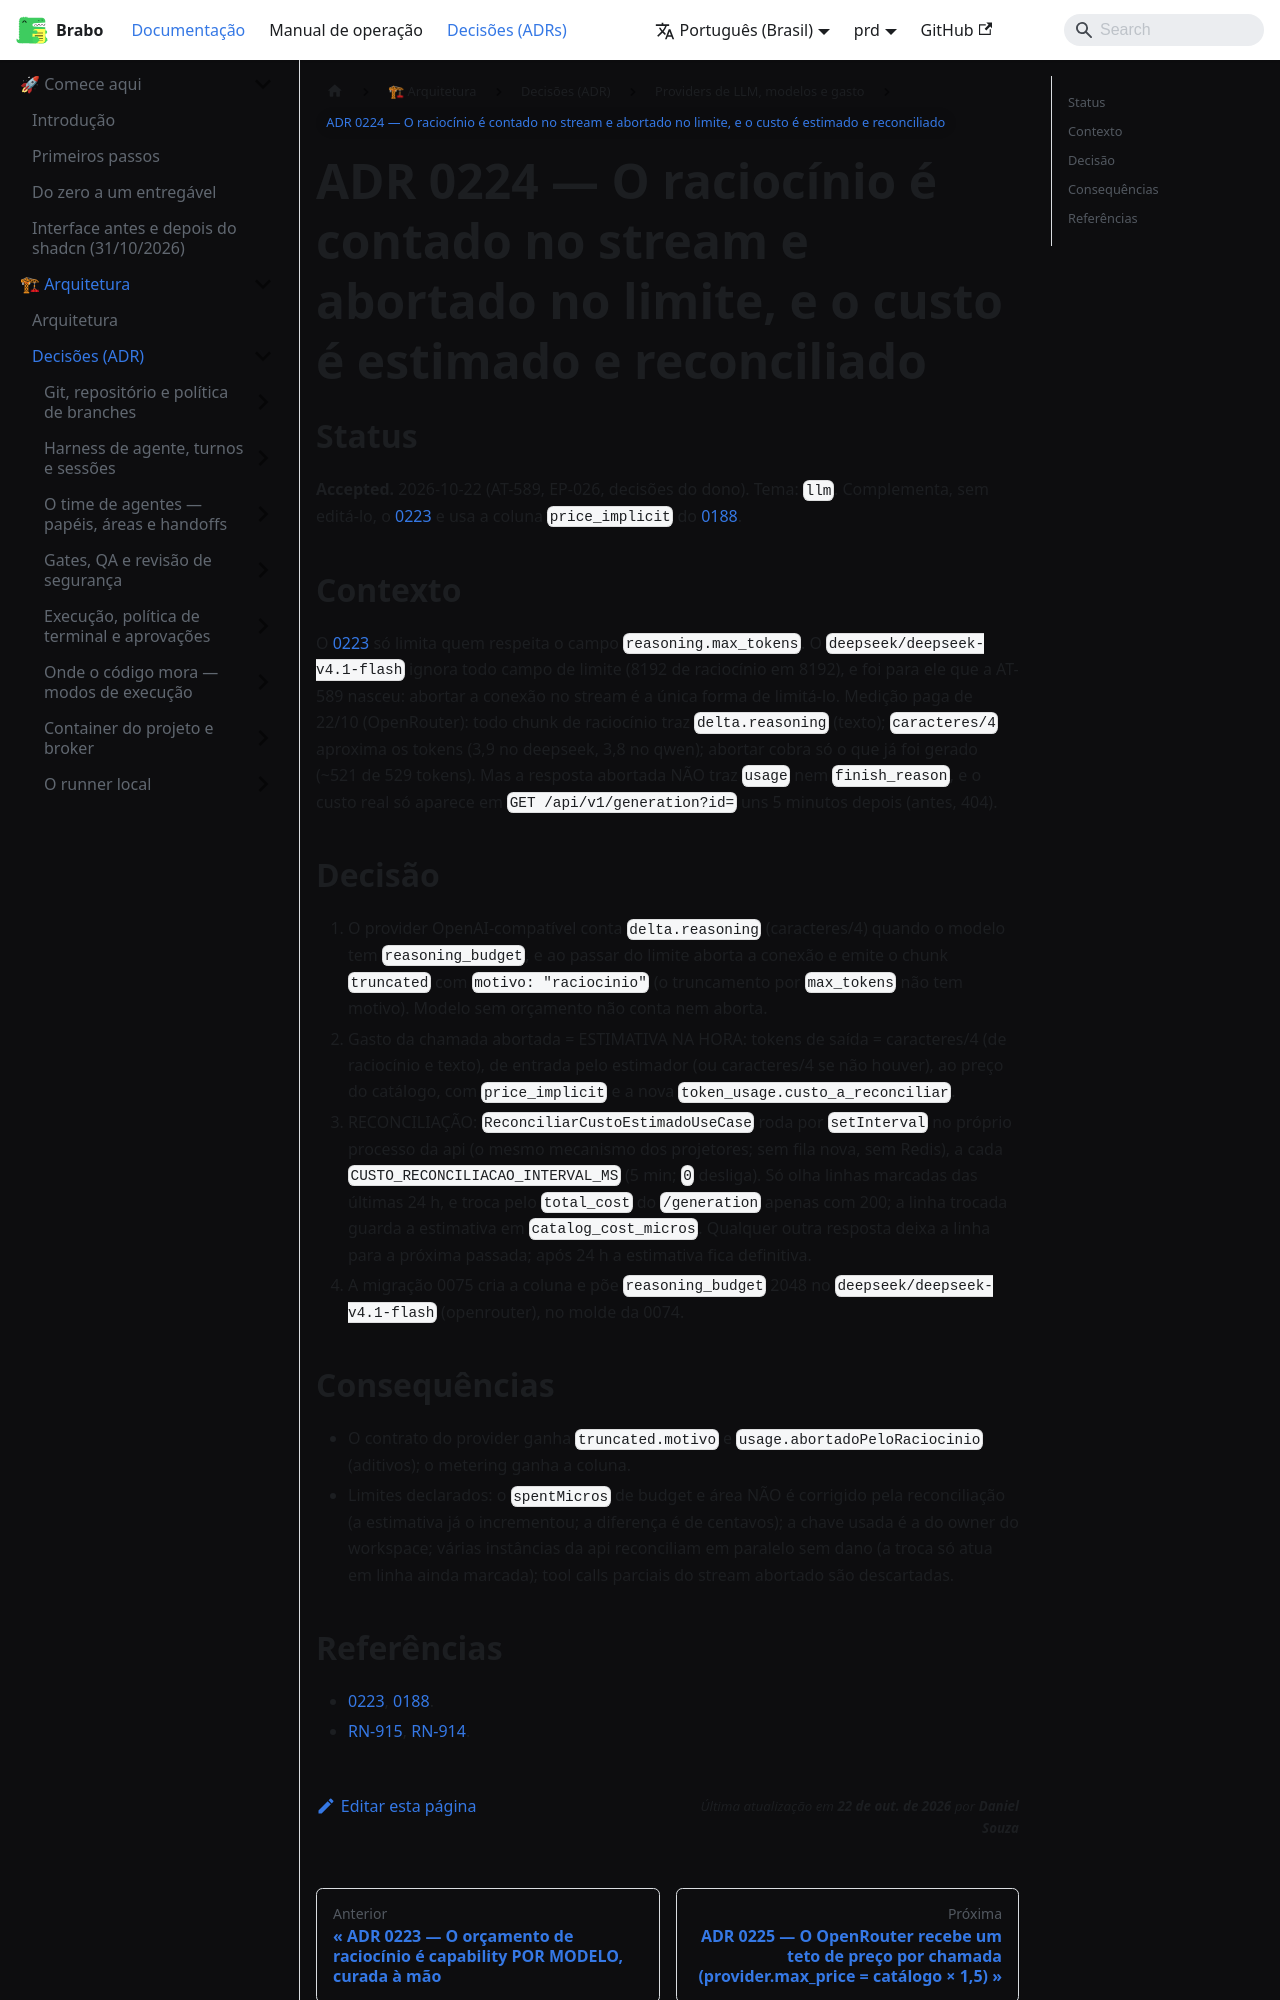

repository: daneiel/brabo · page: prd/adr/0224-raciocinio-abortado-no-stream.html · generator: docusaurus

# ADR 0224 — O raciocínio é contado no stream e abortado no limite, e o custo é estimado e reconciliado

## Status

**Accepted.** 2026-10-22 (AT-589, EP-026, decisões do dono). Tema: `llm`.
Complementa, sem editá-lo, o [0223](0223-orcamento-de-raciocinio-por-modelo.md) e usa a
coluna `price_implicit` do [0188](0188-o-custo-real-do-provider-vira-o-numero-do-metering.md).

## Contexto

O [0223](0223-orcamento-de-raciocinio-por-modelo.md) só limita quem respeita o campo
`reasoning.max_tokens`. O `deepseek/deepseek-v4.1-flash` ignora todo campo de limite
(8192 de raciocínio em 8192), e foi para ele que a AT-589 nasceu: abortar a conexão no
stream é a única forma de limitá-lo. Medição paga de 22/10 (OpenRouter): todo chunk de
raciocínio traz `delta.reasoning` (texto); `caracteres/4` aproxima os tokens (3,9 no
deepseek, 3,8 no qwen); abortar cobra só o que já foi gerado (~521 de 529 tokens). Mas a
resposta abortada NÃO traz `usage` nem `finish_reason`, e o custo real só aparece em
`GET /api/v1/generation?id=` uns 5 minutos depois (antes, 404).

## Decisão

1. O provider OpenAI-compatível conta `delta.reasoning` (caracteres/4) quando o modelo
   tem `reasoning_budget`, e ao passar do limite aborta a conexão e emite o chunk
   `truncated` com `motivo: "raciocinio"` (o truncamento por `max_tokens` não tem motivo).
   Modelo sem orçamento não conta nem aborta.
2. Gasto da chamada abortada = ESTIMATIVA NA HORA: tokens de saída = caracteres/4 (de
   raciocínio e texto), de entrada pelo estimador (ou caracteres/4 se não houver), ao
   preço do catálogo, com `price_implicit` e a nova `token_usage.custo_a_reconciliar`.
3. RECONCILIAÇÃO: `ReconciliarCustoEstimadoUseCase` roda por `setInterval` no próprio
   processo da api (o mesmo mecanismo dos projetores; sem fila nova, sem Redis), a cada
   `CUSTO_RECONCILIACAO_INTERVAL_MS` (5 min; `0` desliga). Só olha linhas marcadas das
   últimas 24 h, e troca pelo `total_cost` do `/generation` apenas com 200; a linha
   trocada guarda a estimativa em `catalog_cost_micros`. Qualquer outra resposta deixa a
   linha para a próxima passada; após 24 h a estimativa fica definitiva.
4. A migração 0075 cria a coluna e põe `reasoning_budget` 2048 no
   `deepseek/deepseek-v4.1-flash` (openrouter), no molde da 0074.
